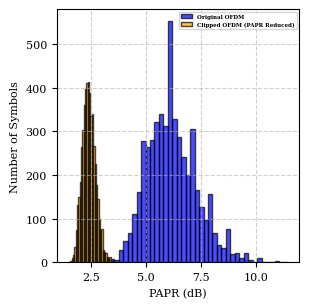

Write the Python code that produced this figure.
"""
Appendix H

PAPR comparison between conventional OFDM and OFDM with random phase rotation

"""
import numpy as np
import matplotlib.pyplot as plt
import matplotlib.font_manager as fm
# -------------------------------
preferred_fonts = ["Times New Roman", "Nimbus Roman", "Liberation Serif", "DejaVu Serif"]
available_fonts = fm.findSystemFonts(fontpaths=None, fontext='ttf')
chosen_font = None
for font in preferred_fonts:
    if any(font in f for f in available_fonts):
        chosen_font = font
        break
if chosen_font is None:
    chosen_font = "serif"   # fallback 
plt.rcParams["font.family"] = chosen_font
plt.rcParams["font.weight"] = "bold"
np.random.seed(42)
# -------------------------------
# Parameters
# -------------------------------
N = 64                 
num_symbols = 5000   
M = 2                  # BPSK
# -------------------------------
# Function PAPR
# -------------------------------
def compute_papr(ofdm_symbol):
    power = np.abs(ofdm_symbol) ** 2
    return 10 * np.log10(np.max(power) / np.mean(power))
# -------------------------------
def clipping(ofdm_symbol, clipping_ratio=1.2):
    avg_power = np.mean(np.abs(ofdm_symbol) ** 2)
    threshold = np.sqrt(clipping_ratio * avg_power)
    clipped = np.where(np.abs(ofdm_symbol) > threshold,
                       threshold * ofdm_symbol / np.abs(ofdm_symbol),
                       ofdm_symbol)
    return clipped

# -------------------------------
papr_original = []
papr_reduced = []
for _ in range(num_symbols):
    bits = np.random.randint(0, M, N)
    symbols = 2*bits - 1   # BPSK
    ofdm_symbol = np.fft.ifft(symbols)
    papr_original.append(compute_papr(ofdm_symbol))
    # ---------------------------
    ofdm_clipped = clipping(ofdm_symbol, clipping_ratio=1.2)
    papr_reduced.append(compute_papr(ofdm_clipped))
# -------------------------------
plt.figure(figsize=(3.2, 3.2), dpi=300)
plt.hist(papr_original, bins=40, alpha=0.7,
         label="Original OFDM", color="blue", edgecolor="black")
plt.hist(papr_reduced, bins=40, alpha=0.7,
         label="Clipped OFDM (PAPR Reduced)", color="orange", edgecolor="black")
plt.xlabel("PAPR (dB)", fontsize=8)  
plt.ylabel("Number of Symbols", fontsize=8)  
plt.grid(True, linestyle="--", alpha=0.6)
plt.xticks(fontsize=8, fontweight='normal')
plt.yticks(fontsize=8, fontweight='normal')
plt.legend(fontsize=4, loc="upper right", frameon=True,
           fancybox=True, facecolor="white")
plt.tight_layout()
plt.show()
